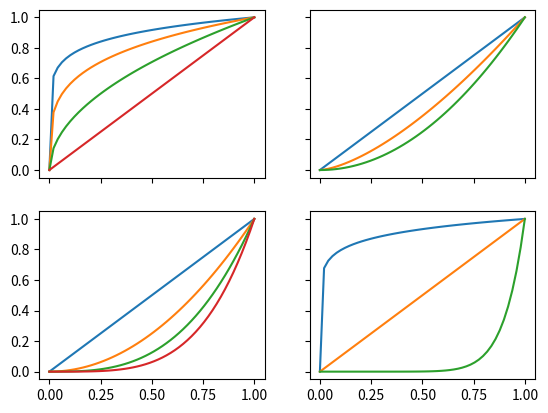

Write Python code to recreate this figure.
# -*- coding: utf-8 -*-
"""
Created on Thu Nov 19 13:15:12 2020

[redacted]
"""

#Maak een figuur van 2-bij-2 plots waarin net als in het voorbeeld met de drie plotjes de xmarkering weggelaten is voor figuren 
#die niet onderaan staan. 
#Laat ook de y-markering weg voor figuren die niet helemaal links staan. 
#Plots moeten er als volgt uit zien: 
#Voor elke plot is het bereik voor x gelijk aan [0, 1]. 
#In elke plot moet x**α komen staan. 
#In linksboven voor α = 0.125, 0.25, 0.5, 1, in rechtsboven α = 1, 1.5, 2, in linksonder α = 1, 2, 3, 4 en rechtsonder
#α = 0.1, 1, 10. 
#(TIP: Plot eerst de figuren, daarna pas de styling.)

import numpy as np
import matplotlib.pyplot as plt


f, axarr = plt.subplots(2, 2, sharex='col', sharey='row')

x = np.linspace(0,1)

a = [0.125, 0.25, 0.5,1]
for ding in a:
    axarr[0,0].plot(x,x**ding)

a = [1,1.5,2]     
for ding in a:
    axarr[0,1].plot(x,x**ding)   

a = [1,2,3,4]     
for ding in a:
    axarr[1,0].plot(x,x**ding)
                           
a = [0.1,1,10]     
for ding in a:
    axarr[1,1].plot(x,x**ding)     

